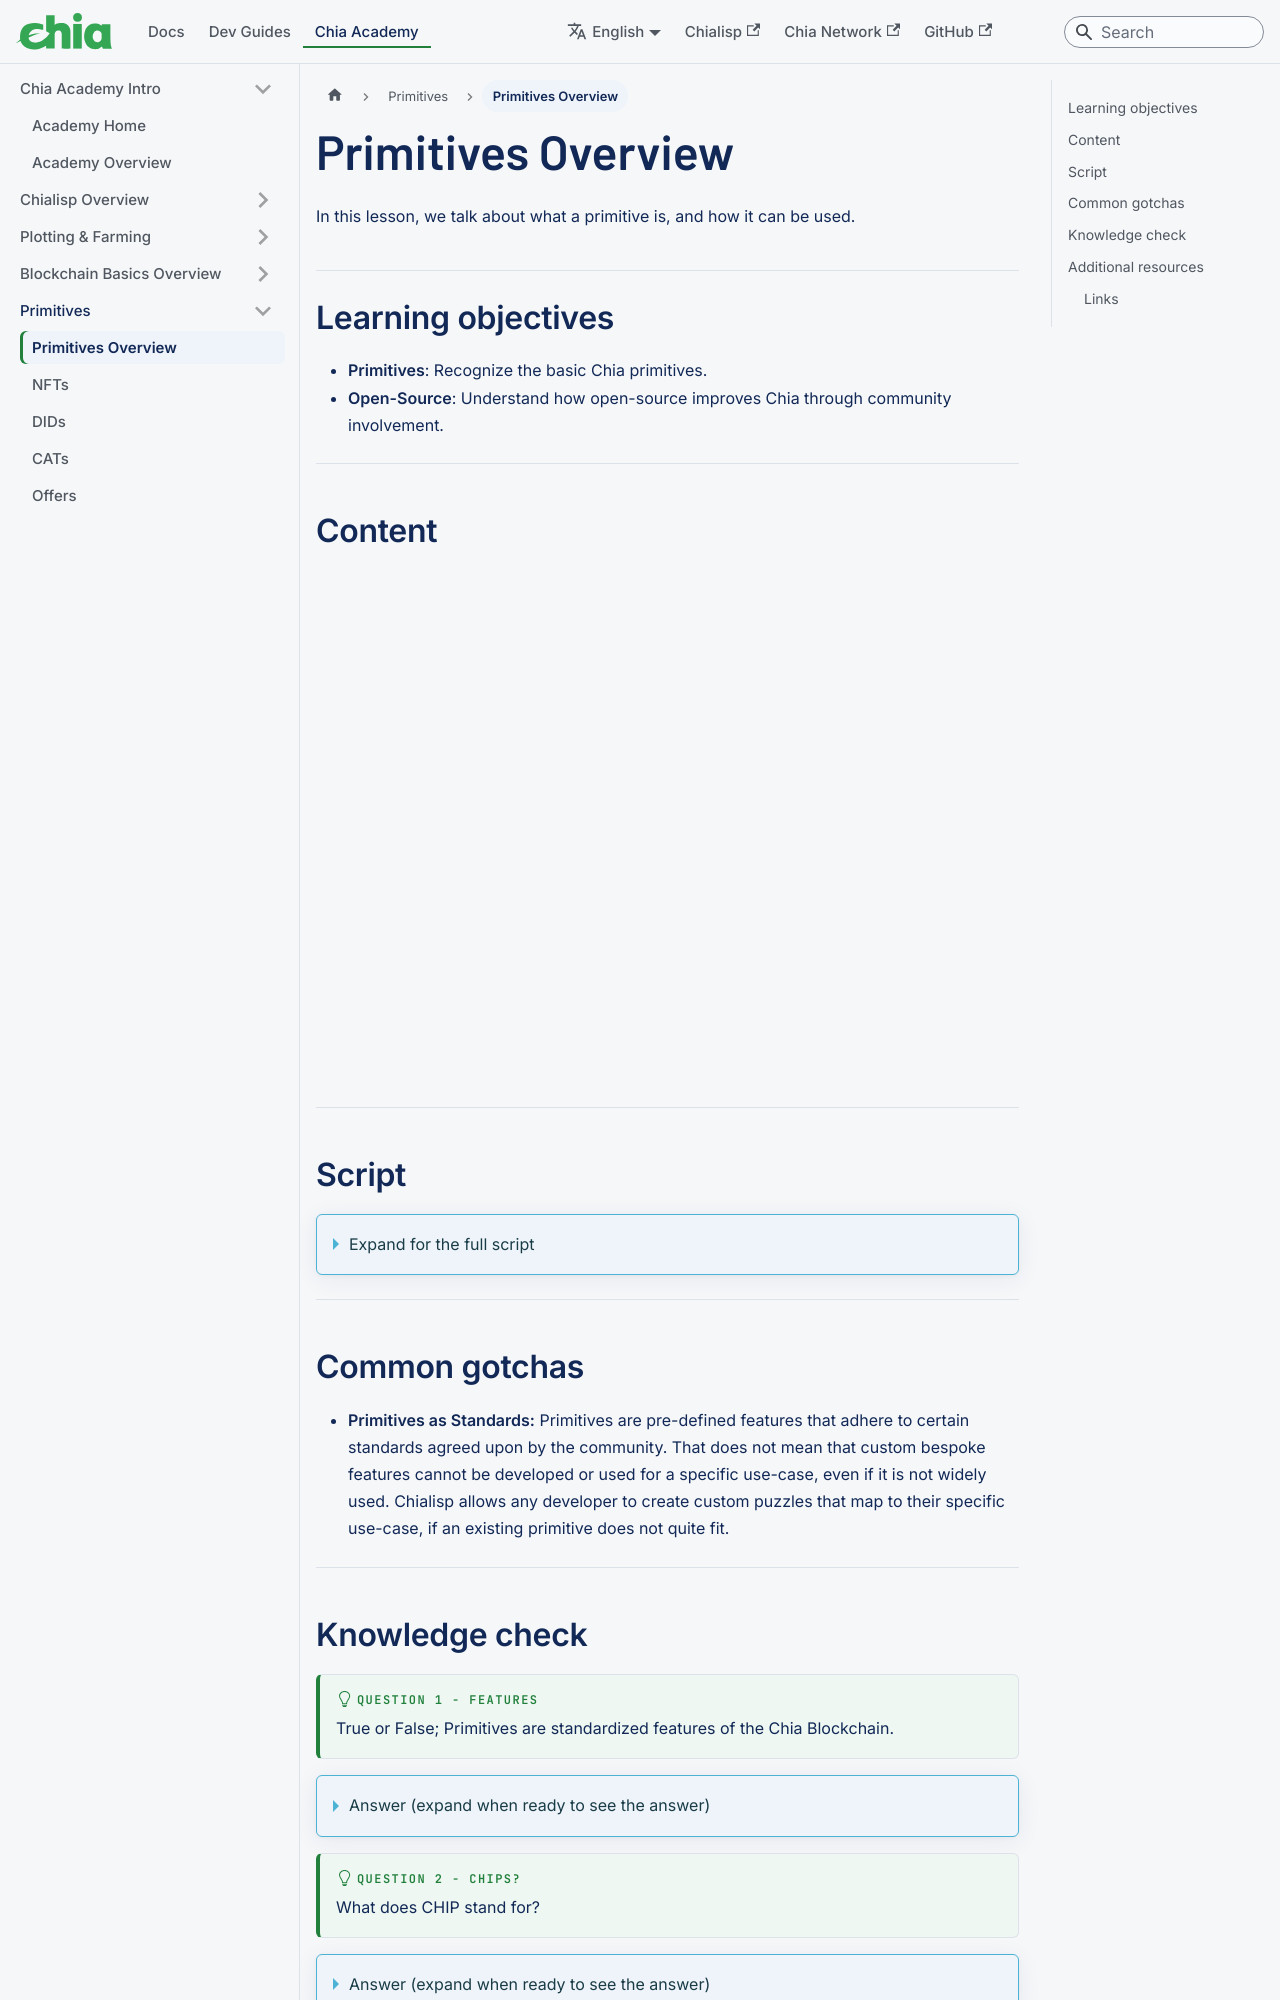

repository: Chia-Network/chia-docs · page: primitives-overview/index.html · generator: docusaurus

---
title: Primitives Overview
slug: /primitives-overview
---

In this lesson, we talk about what a primitive is, and how it can be used.

## Learning objectives

- **Primitives**: Recognize the basic Chia primitives.
- **Open-Source**: Understand how open-source improves Chia through community involvement.

---

## Content

<div class="videoWrapper">
<iframe width="100%" height="504" src="https://www.youtube.com/embed/glnSE7CaAUw" frameborder="0" allowfullscreen="allowfullscreen"></iframe>
</div>

---

## Script

<details>

<summary> Expand for the full script </summary>

0:00  
Primitives are what we call commonly used structures in Chialisp. They are essentially features that are specifically supported with native methods in our various libraries, and have defined structures to ensure compatibility.

0:20
These Primitives include features commonly found in other blockchains such as NFTs and DIDs, but also include unique features such as CATs, Offers, Clawback, and Verifiable Credentials.
These primitives are the building blocks to creating efficient blockchain powered applications.

0:40
Each primitive represents a Chialisp puzzle that adheres to the current standard for that feature. These standards are submitted and can be modified by the community through the CHIP process, whereby new features, or modifications to existing primitives can be submitted and reviewed by community members, in keeping with the open-source nature of the Chia Blockchain.

1:00
Many of our unique primitives have come out of this process and it ensures that as development matures, the blockchain will evolve to satisfy the needs of developers in a multitude of use-cases.

</details>

---

## Common gotchas

- **Primitives as Standards:** Primitives are pre-defined features that adhere to certain standards agreed upon by the community. That does not mean that custom bespoke features cannot be developed or used for a specific use-case, even if it is not widely used. Chialisp allows any developer to create custom puzzles that map to their specific use-case, if an existing primitive does not quite fit.

---
